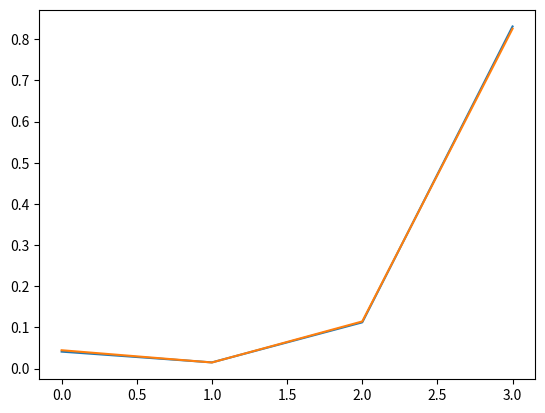

Write Python code to recreate this figure.
import math
import numpy as np



def softmax(x):
    e_x = np.exp(x - np.max(x))
    return e_x / e_x.sum()

def sample_gumbel(eps=1e-20):
    u = np.random.uniform(0,1)
    return -math.log(-math.log(u+eps)+eps)


def gumbel_softmax(logits, tau=0.01):
    g = [sample_gumbel() for _ in range(logits.shape[0])]
    y = logits + g
    return softmax(y/tau)

x = np.array([0 ,1, 2, 3])
p = np.array([4., 3., 5., 7.])

softmax(p)
# array([1.22457910e-04, 9.04848363e-04, 6.68597532e-03, 9.92286718e-01])
sum_ = np.zeros_like(p)
for i in range(10000):
    sum_ += gumbel_softmax(p)
sum_/np.sum(sum_)
# array([9.99887028e-05, 9.97102104e-04, 7.85516093e-03, 9.91047748e-01])

import matplotlib.pyplot as plt

plt.plot(x,softmax(p))
plt.show()
plt.plot(x,sum_/np.sum(sum_))


